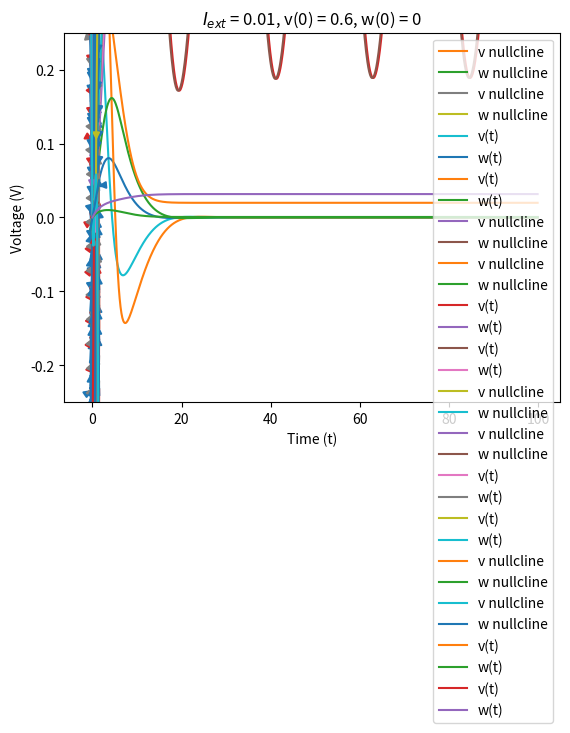

Reproduce this figure in Python.
#Importing required Libraries
import numpy as np
import matplotlib.pyplot as plt

# Parameters
a = 0.5
b = 0.1
r = 0.1

# Defining the time array for the v, w vs time plots
tmax = 100
dt = 0.1
t = np.arange(0, tmax, dt)

# Defining the dynamics of the system and the nullclines
def f(v):
    return v*(a-v)*(v-1)
def dvdt(v, w, Iext):
    return f(v) - w + Iext
def dwdt(v, w):
    return b*v - r*w
def v_nc(v):
    return f(v) + Iext
def w_nc(v):
    return b*v/r

# Phase portrait plotter
def phase_portrait(Iext, init_conds, traj, ylims):
    # x and y axes limits for the phase portrait
    xlim1 = -0.5
    xlim2 = 1.5
    ylim1 = ylims[0]
    ylim2 = ylims[1]
    # Defining points where the arrows will be plotted
    v = np.linspace(xlim1, xlim2, 100)
    w = np.linspace(xlim1, xlim2, 100)
    # Making the meshed grid and defining the derivatives (ie. arrows)
    v_grid, w_grid = np.meshgrid(v, w)
    vdot = dvdt(v_grid, w_grid, Iext)
    wdot = dwdt(v_grid, w_grid)
    # If initial points given, draw the trajectory
    if traj:
        for i in range(len(init_conds)):
            plt.streamplot(v_grid, w_grid, vdot, wdot, start_points = [init_conds[i]], integration_direction='forward')
    # Else, plot the phase portrait
    else:
        plt.streamplot(v_grid, w_grid, vdot, wdot, density=2)
    # Plotting the v and w nullclines for reference
    plt.plot(v, v_nc(v), label='v nullcline')
    plt.plot(v, w_nc(v), label='w nullcline')
    plt.ylim(ylim1, ylim2)
    plt.xlabel('v')
    plt.ylabel('w')
    plt.legend()
    plt.title('Phase Plot for $I_{ext}$ =' + str(round(Iext, 2)))
    plt.grid()
    plt.show()


# Time plot
def vs_time(Iext, v0, w0, plt_title):
    # Defining v, w arrays to store the variables over time
    v = np.zeros_like(t)
    w = np.zeros_like(t)
    v[0] = v0
    w[0] = w0
    # Updating the variables (ie. Forward Euler Integration)
    for time in range(len(t)-1):
        v[time+1] = v[time] + (dvdt(v[time], w[time], Iext))*dt
        w[time+1] = w[time] + (dwdt(v[time], w[time]))*dt

    plt.xlabel('Time (t)')
    plt.ylabel('Voltage (V)')
    plt.plot(t, v, label='v(t)')
    plt.plot(t, w, label='w(t)')
    plt.title(plt_title)
    plt.legend()
    plt.grid()
    plt.show()

# [Time plots: (i) V(0) = 0.4 < a and (ii) V(0) = 0.6 > a]
# Case 1 : Iext = 0
Iext = 0
phase_portrait(Iext, [], False, [-0.5, 0.5])
phase_portrait(Iext, [[0,0], [0.4,0], [0.6, 0], [1, 0]], True, [-0.5, 0.5])
vs_time(Iext, 0.4, 0, "$I_{ext}$ = 0, v(0) = 0.4, w(0) = 0")
vs_time(Iext, 0.6, 0, "$I_{ext}$ = 0, v(0) = 0.6, w(0) = 0")

# Case 2 : Iext = 0.6
Iext = 0.6
phase_portrait(Iext, [], False, [0, 1])
phase_portrait(Iext, [[-0.25, 0.2], [0.2, 1], [0.8, 0], [1.3, 0.7], [0.6, 0.6]], True, [0, 1])
vs_time(Iext, 0.4, 0, "$I_{ext}$ = 0.6, v(0) = 0.4, w(0) = 0")
vs_time(Iext, 0.6, 0, "$I_{ext}$ = 0.6, v(0) = 0.6, w(0) = 0")

# Case 3 : Iext = 1.2
Iext = 1.2
phase_portrait(Iext, [], False, [0.7, 1.5])
phase_portrait(Iext, [[0.3,0.8], [1.5, 1], [1.2, 1.4], [0, 1.3]], True, [0.7, 1.5])
vs_time(Iext, 0.4, 0, "$I_{ext}$ = 1.2, v(0) = 0.4, w(0) = 0")
vs_time(Iext, 0.6, 0, "$I_{ext}$ = 1.2, v(0) = 0.6, w(0) = 0")

# Case 4 : Iext = 0.02, b,r = 0.01, 0.8
Iext = 0.01
b = 0.02
r = 0.6
phase_portrait(Iext, [], False, [-0.25, 0.25])
phase_portrait(Iext, [[0,-0.3],[-0.15, 0.3], [0.4,-0.07],[0.55,-0.05],[1,-0.3], [1.2, 0.3]], True, [-0.25, 0.25])
vs_time(Iext, 0.4, 0, "$I_{ext}$ = 0.01, v(0) = 0.4, w(0) = 0")
vs_time(Iext, 0.6, 0, "$I_{ext}$ = 0.01, v(0) = 0.6, w(0) = 0")